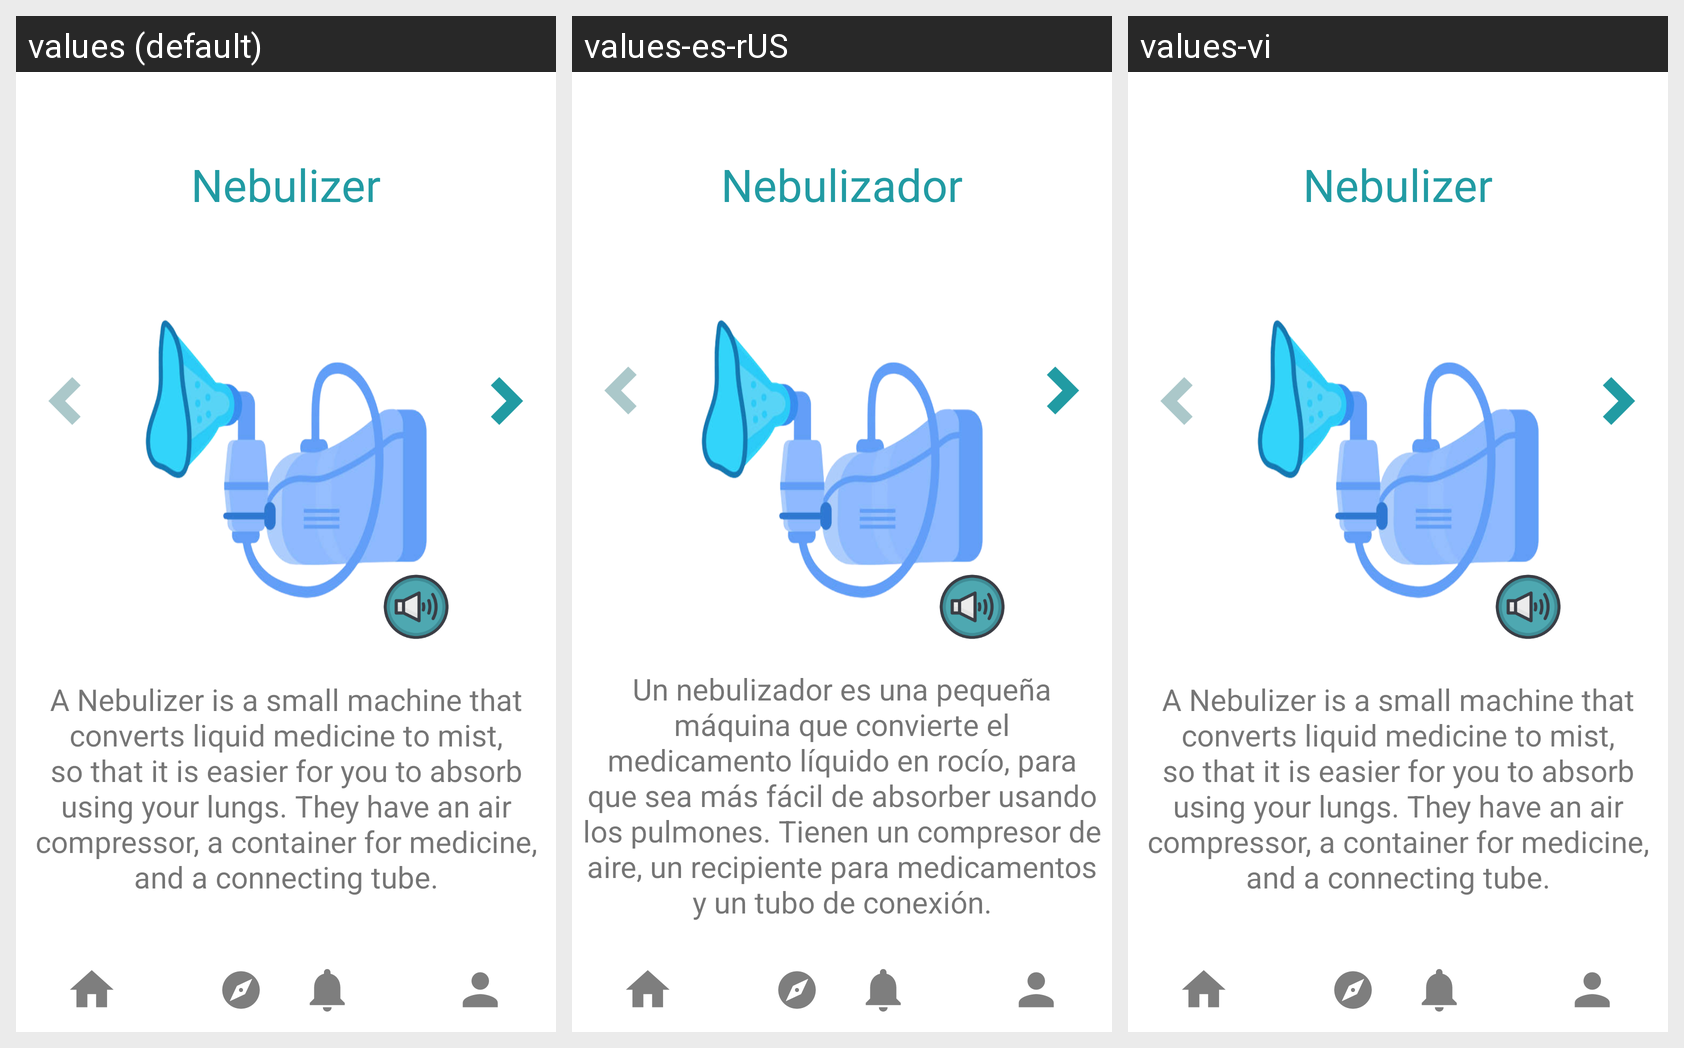

The Android screen above is rendered under several locales of the same app. Produce the string resources it draws, with the default and per-locale values.
Android screen res/layout/activity_to_nebulizer.xml rendered under 3 locales, left to right: values (default), values-es-rUS, values-vi. Device: Nexus 5 (rendered at 1080×1920; each locale shown at half size, 540×960, under a caption strip naming it); theme Theme.KidMD.
Strings drawn on this screen, with the default value and each locale's value (text and hints the layout hard-codes, and strings that could not be matched under every locale, appear in the picture but are not listed):

nebulizer
  values: Nebulizer
  values-es-rUS: Nebulizador
  values-vi: Nebulizer  [not translated; the default value is used]

nebulizer_description
  values: A Nebulizer is a small machine that converts liquid medicine to mist, so that it is easier for you to absorb using your lungs. They have an air compressor, a container for medicine, and a connecting tube.
  values-es-rUS: Un nebulizador es una pequeña máquina que convierte el medicamento líquido en rocío, para que sea más fácil de absorber usando los pulmones. Tienen un compresor de aire, un recipiente para medicamentos y un tubo de conexión.
  values-vi: A Nebulizer is a small machine that converts liquid medicine to mist, so that it is easier for you to absorb using your lungs. They have an air compressor, a container for medicine, and a connecting tube.  [not translated; the default value is used]
